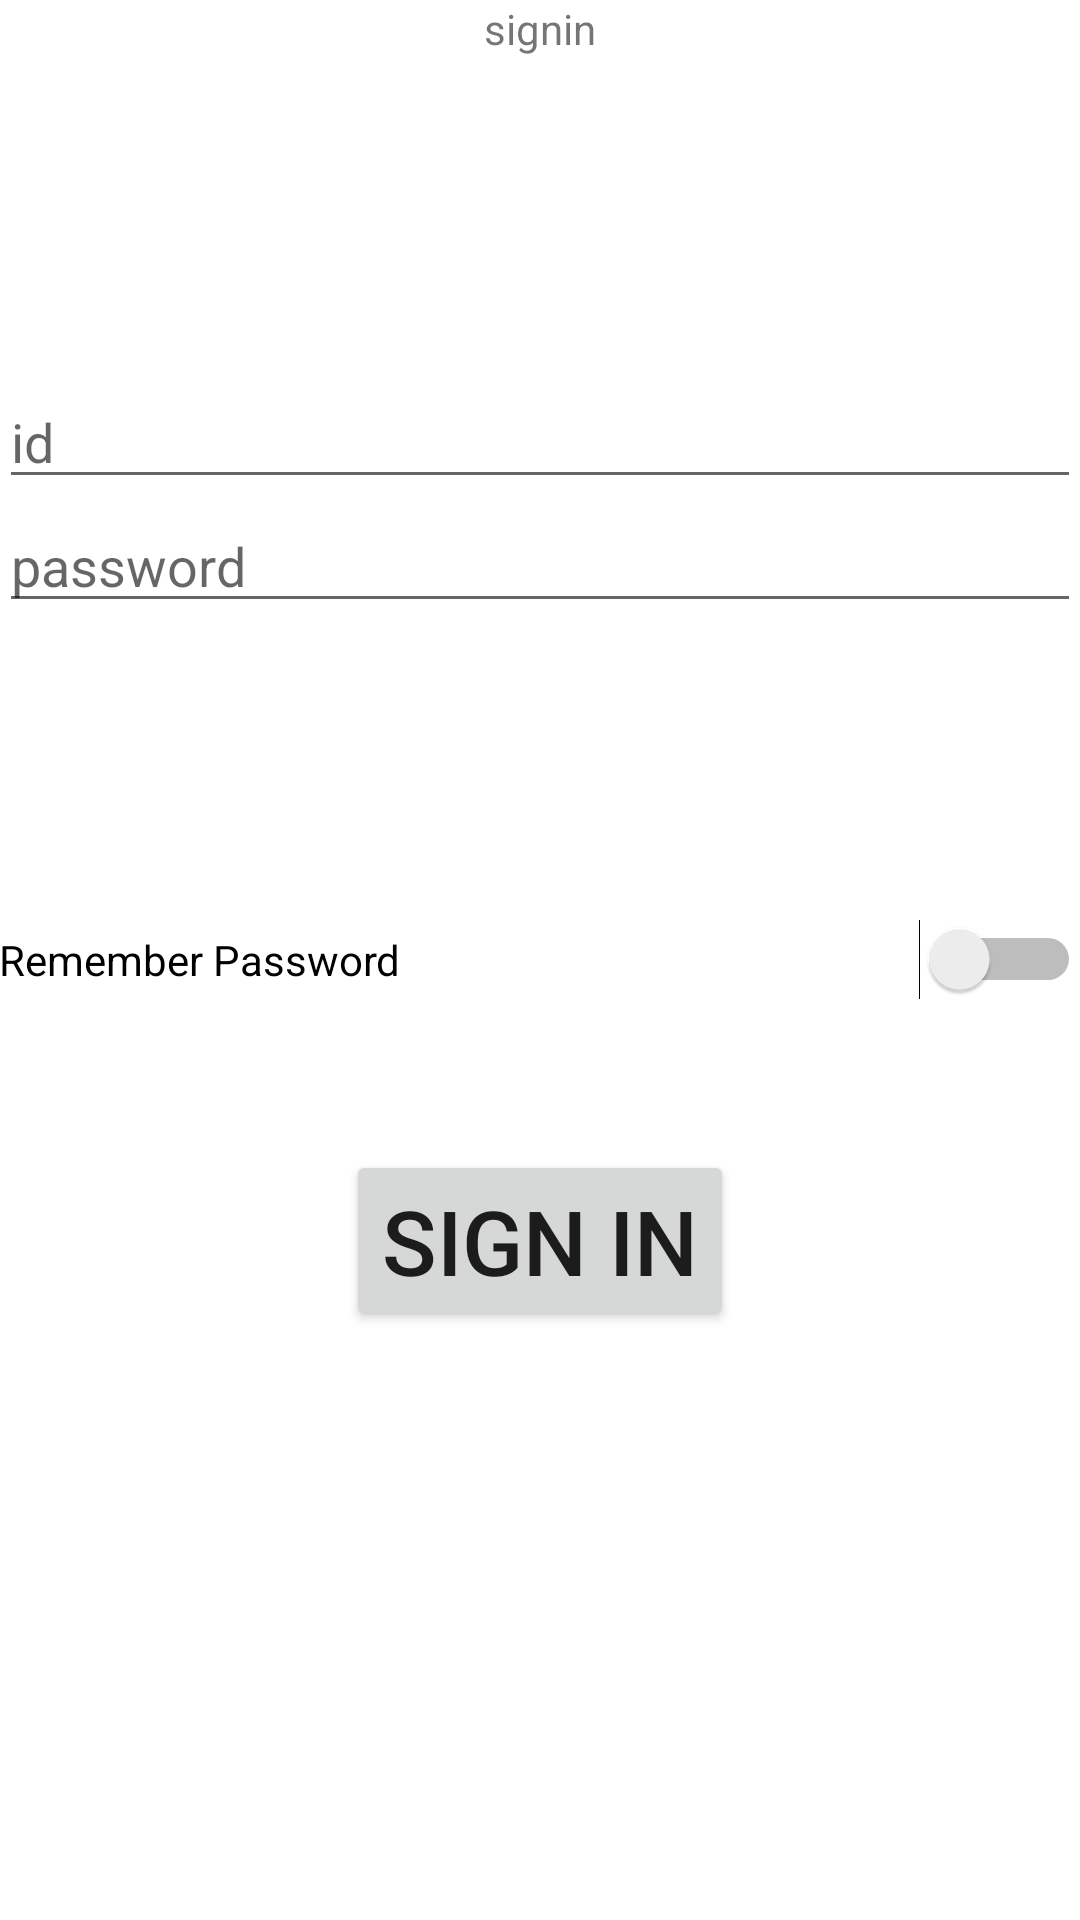

Layout XML and referenced resources for this Android screen:
<!-- AndroidManifest.xml: application theme AppTheme -->
<!-- res/layout/activity_signin.xml -->
<?xml version="1.0" encoding="utf-8"?>
<RelativeLayout xmlns:android="http://schemas.android.com/apk/res/android"
    xmlns:tools="http://schemas.android.com/tools" android:layout_width="match_parent"
    android:layout_height="match_parent" android:paddingLeft="@dimen/activity_horizontal_margin"
    android:paddingRight="@dimen/activity_horizontal_margin"
    android:paddingTop="@dimen/activity_vertical_margin"
    android:paddingBottom="@dimen/activity_vertical_margin" tools:context=".MainActivity">

    <TextView
        android:layout_width="wrap_content"
        android:layout_height="wrap_content"
        android:text="signin"
        android:id="@+id/sText"
        android:layout_alignParentTop="true"
        android:layout_centerHorizontal="true" />

    <EditText
        android:layout_width="match_parent"
        android:layout_height="wrap_content"
        android:id="@+id/sId"
        android:layout_below="@+id/sText"
        android:layout_centerHorizontal="true"
        android:layout_marginTop="106dp"
        android:hint="id" />

    <EditText
        android:layout_width="match_parent"
        android:layout_height="wrap_content"
        android:inputType="textPassword"
        android:ems="10"
        android:id="@+id/sPassword"
        android:layout_below="@+id/sId"
        android:layout_alignParentLeft="true"
        android:layout_alignParentStart="true"
        android:hint="password" />

    <Switch
        android:layout_width="match_parent"
        android:layout_height="wrap_content"
        android:text="Remember Password"
        android:id="@+id/sRemember"
        android:layout_centerVertical="true"
        android:layout_alignParentLeft="true"
        android:layout_alignParentStart="true" />

    <Button
        android:layout_width="wrap_content"
        android:layout_height="wrap_content"
        android:text="SIGN IN"
        android:id="@+id/sSignin"
        android:layout_below="@+id/sRemember"
        android:layout_centerHorizontal="true"
        android:layout_marginTop="50dp"
        android:textSize="30dp"
        android:onClick="onSignInClicked" />
</RelativeLayout>
<!-- resources referenced by this layout -->
<resources>
  <style name="AppTheme" parent="Theme.AppCompat.Light.DarkActionBar">
          
  
          <item name="colorPrimary">@color/colorPrimary</item>
          <item name="colorPrimaryDark">@color/colorPrimaryDark</item>
          <item name="colorAccent">@color/colorAccent</item>
          <item name="android:windowBackground">@color/colorGreen</item>
  
      </style>
  <color name="colorPrimary">#3fb549</color>
  <color name="colorPrimaryDark">#102913</color>
  <color name="colorAccent">#72d94a</color>
  <color name="colorGreen">#ffffff</color>
</resources>
